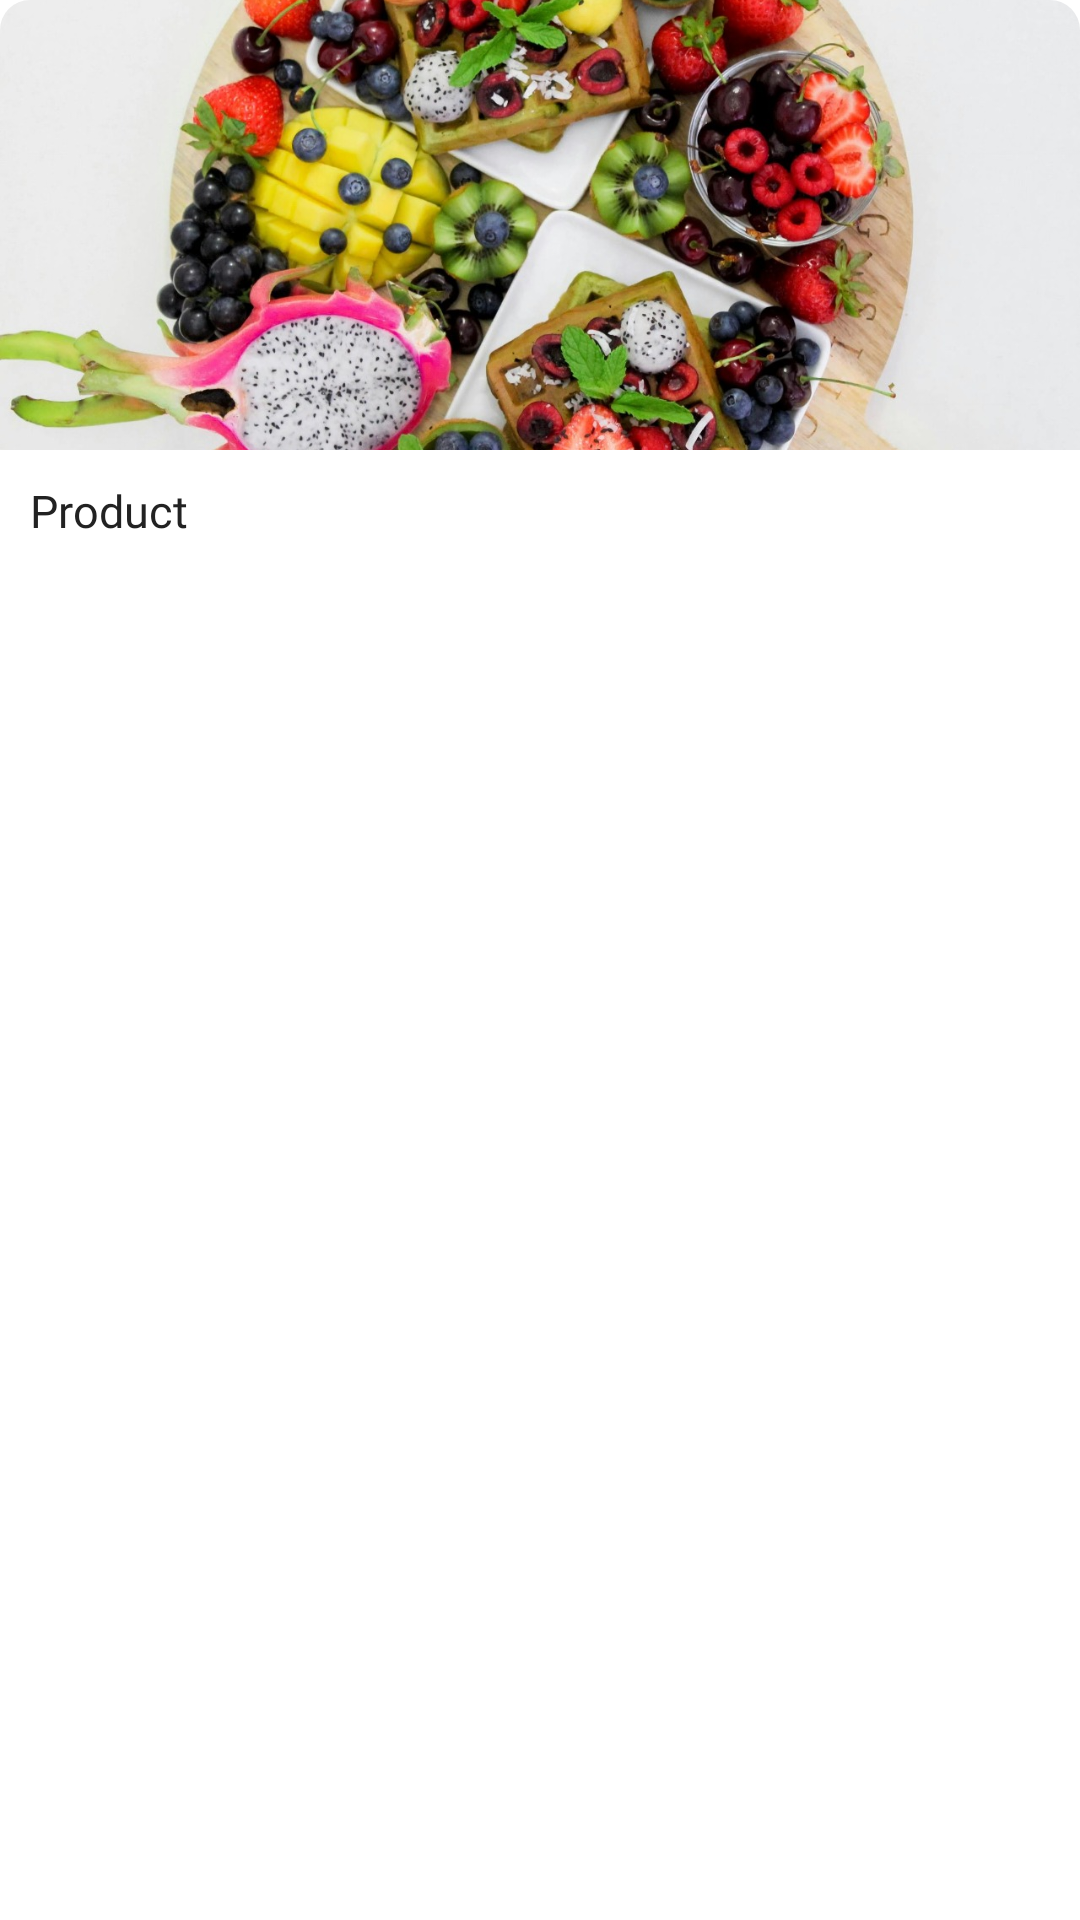

Write the Android layout XML for this screen, with the resource values it uses.
<!-- AndroidManifest.xml: application theme Theme.BuyNow -->
<!-- res/layout/category_single.xml -->
<?xml version="1.0" encoding="utf-8"?>
<androidx.cardview.widget.CardView
    xmlns:android="http://schemas.android.com/apk/res/android"
    xmlns:app="http://schemas.android.com/apk/res-auto"
    app:cardBackgroundColor="@color/backgroundAd"
    app:cardElevation="0dp"
    app:cardCornerRadius="10dp"
    android:layout_marginRight="5dp"
    android:layout_marginLeft="5dp"
    android:layout_marginBottom="5dp"
    android:layout_marginTop="5dp"
    android:layout_width="match_parent"
    android:layout_height="wrap_content">

    <androidx.constraintlayout.widget.ConstraintLayout
        android:layout_marginBottom="10dp"
        android:layout_width="match_parent"
        android:layout_height="match_parent">
        <ImageView
            android:id="@+id/categoryImage_CateSingle"
            android:layout_width="match_parent"
            android:layout_height="150dp"
            android:scaleType="centerCrop"
            android:src="@drawable/bn"
            app:layout_constraintEnd_toEndOf="parent"
            app:layout_constraintStart_toStartOf="parent"
            app:layout_constraintTop_toTopOf="parent">

        </ImageView>

        <TextView
            android:id="@+id/categoryName_CateSingle"
            android:layout_width="match_parent"
            android:layout_height="wrap_content"
            android:layout_marginLeft="10dp"
            android:layout_marginRight="10dp"
            android:layout_marginTop="10dp"
            android:layout_marginBottom="10dp"
            android:fontFamily="@font/metropolis_regular"
            android:maxLines="2"
            android:text="Product"
            android:textColor="@color/mainText"
            android:textSize="15sp"
            app:layout_constraintEnd_toEndOf="parent"
            app:layout_constraintStart_toStartOf="parent"
            app:layout_constraintTop_toBottomOf="@+id/categoryImage_CateSingle" />

    </androidx.constraintlayout.widget.ConstraintLayout>

</androidx.cardview.widget.CardView>
<!-- resources referenced by this layout -->
<resources>
  <color name="backgroundAd">#FFFFFFFF</color>
  <color name="mainText">#222222</color>
  <!-- drawable bn: png bitmap (drawable, 262906 bytes) -->
</resources>
